Image classification data set "Histo images" (amine-e2r/kidney on GitHub). Class labels (5): chromo, onco, cc RCC, normal tissue, p RCC.

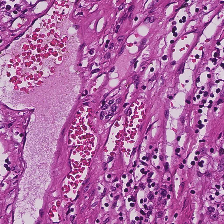
Label: cc RCC

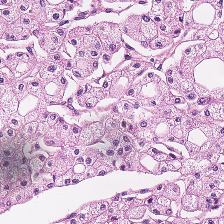
Label: chromo

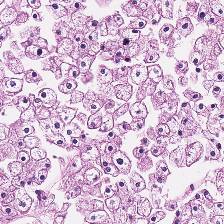
Label: chromo

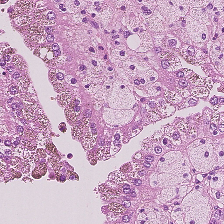
Label: p RCC

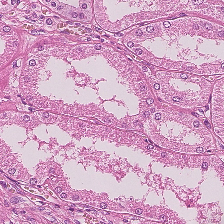
Label: normal tissue

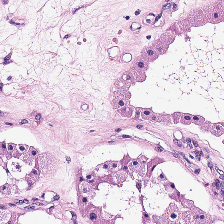
Label: onco
